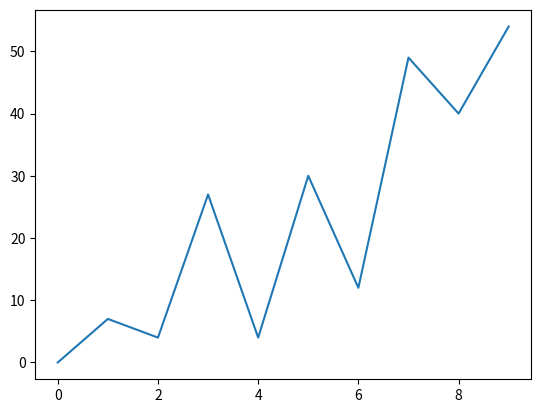
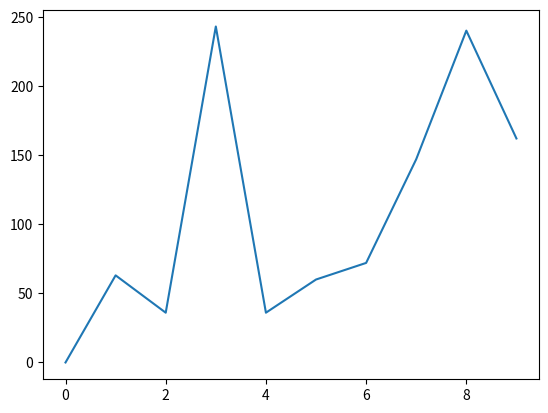

The script that saved these images, in order:
# import sys
# import os

# args = sys.argv

# if len(args)== 4 :

#     if args[2] == '/' or args[2] != '*' or args[2] != '-' or args[2] != '+':
#         rez=eval(args[1]+args[2]+args[3])
#     else: 
#         rez='netinkamas matematinis veiksmas'
        
#     # if args[2] == '+':
#     #     rez = int(args[1]) + int(args[3])
#     # if args[2] == '-':
#     #     rez = int(args[1]) - int(args[3])
#     # if args[2] == '*':
#     #     rez = int(args[1]) * int(args[3])
#     # if args[2] == '/':
#     #     rez = int(args[1]) / int(args[3]) 
# else: 
#     rez= 'turi buti 3 simboliai: skaicius veiksmas skaicius'
 
# print(rez)

import sys
import os
import matplotlib.pyplot as plt
import numpy as np

A = np.arange(0, 10)
B = A*np.random.randint(1,11,10)
C = B*np.random.randint(1,11,10)

fig, ax = plt.subplots()
ax.plot(A,B)
plt.show()

fig, ax = plt.subplots()
ax.plot(A,C)
plt.show()
